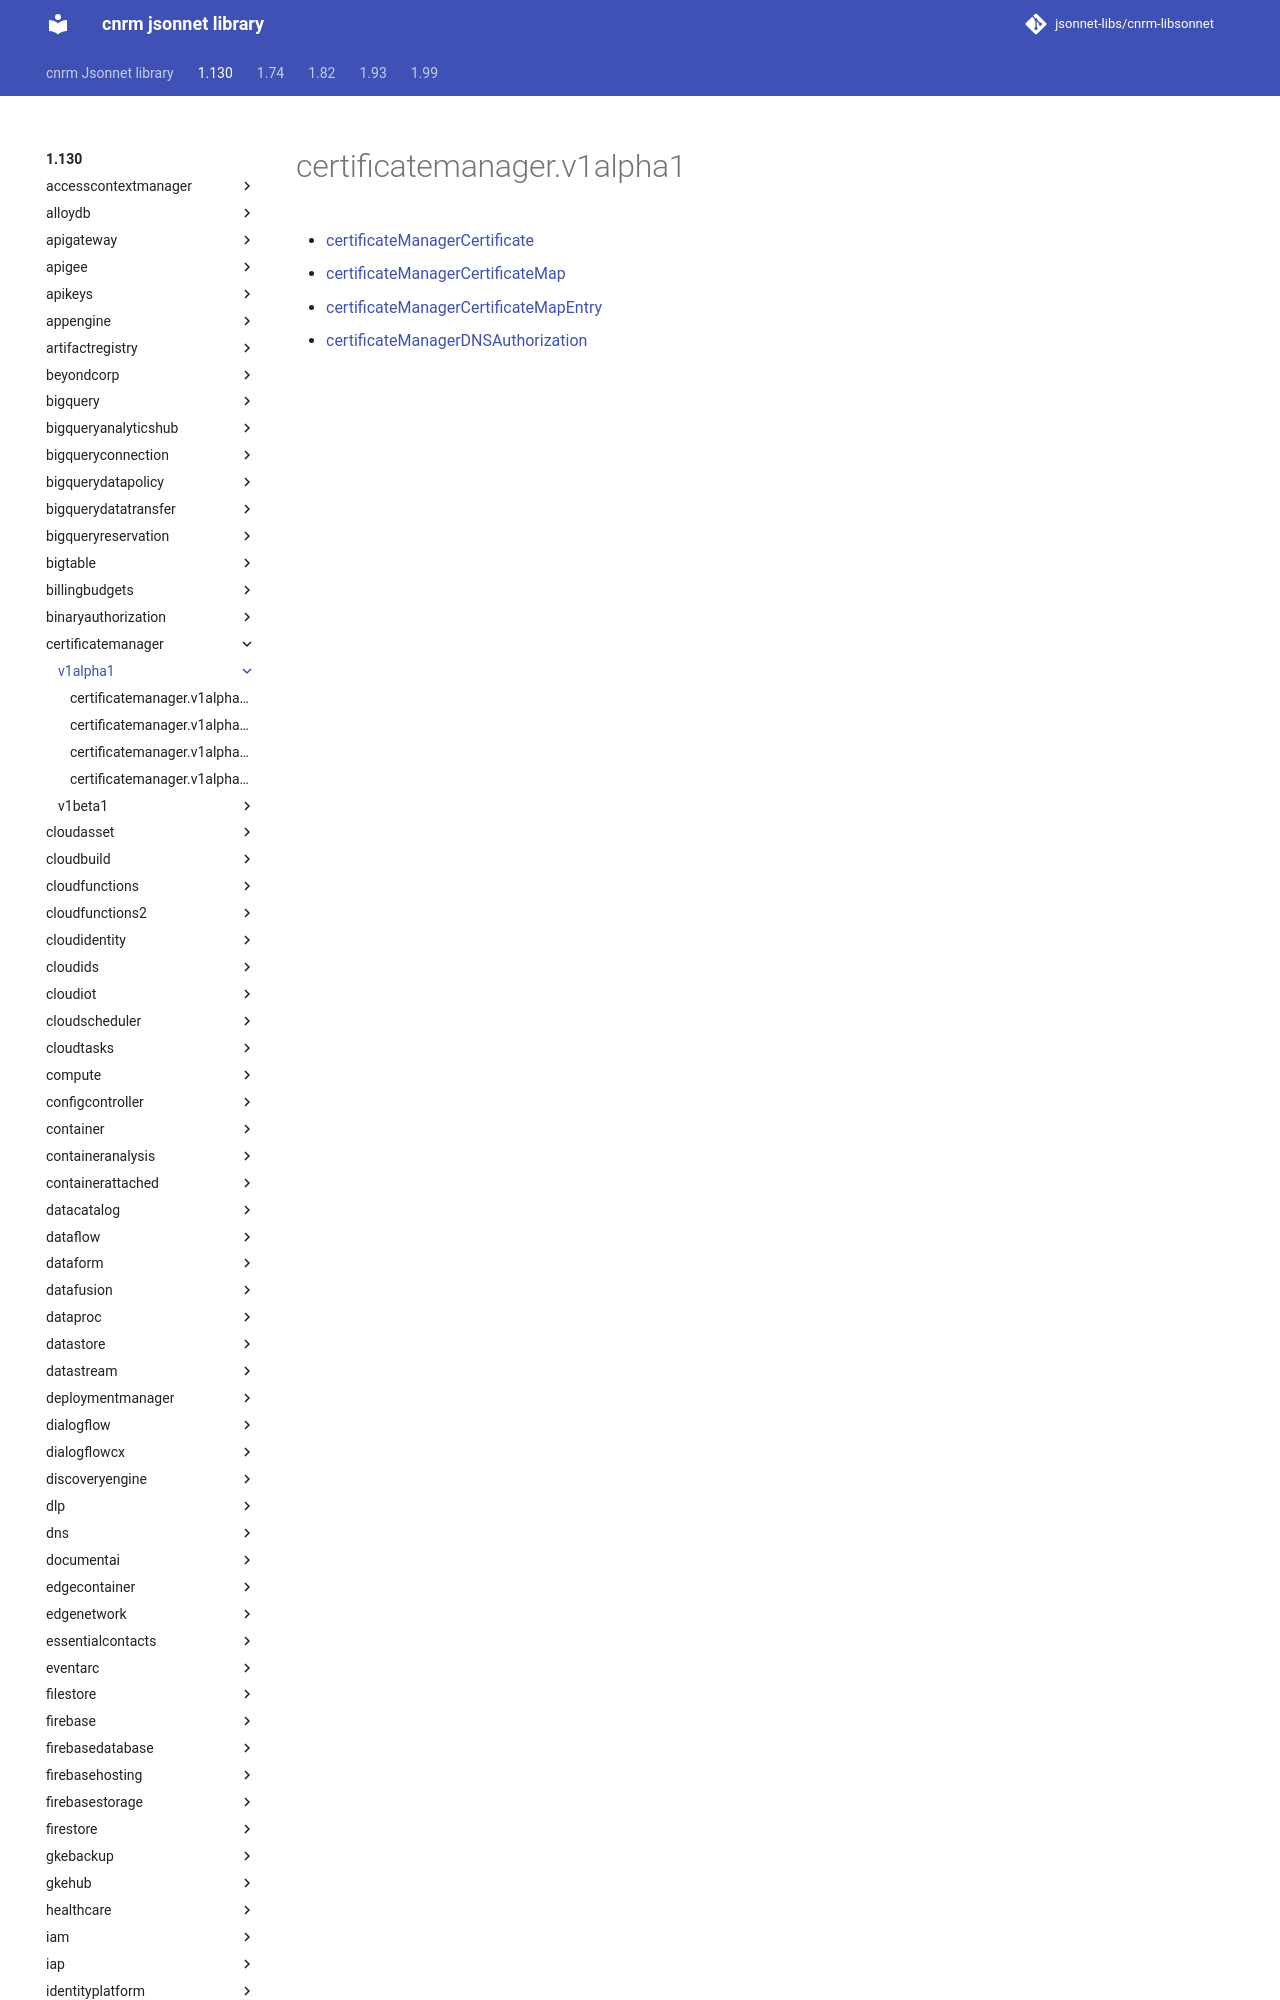

repository: jsonnet-libs/cnrm-libsonnet · page: 1.130/certificatemanager/v1alpha1/index.html · generator: mkdocs

---
permalink: /1.130/certificatemanager/v1alpha1/
---

# certificatemanager.v1alpha1



* [certificateManagerCertificate](certificateManagerCertificate.md)
* [certificateManagerCertificateMap](certificateManagerCertificateMap.md)
* [certificateManagerC
